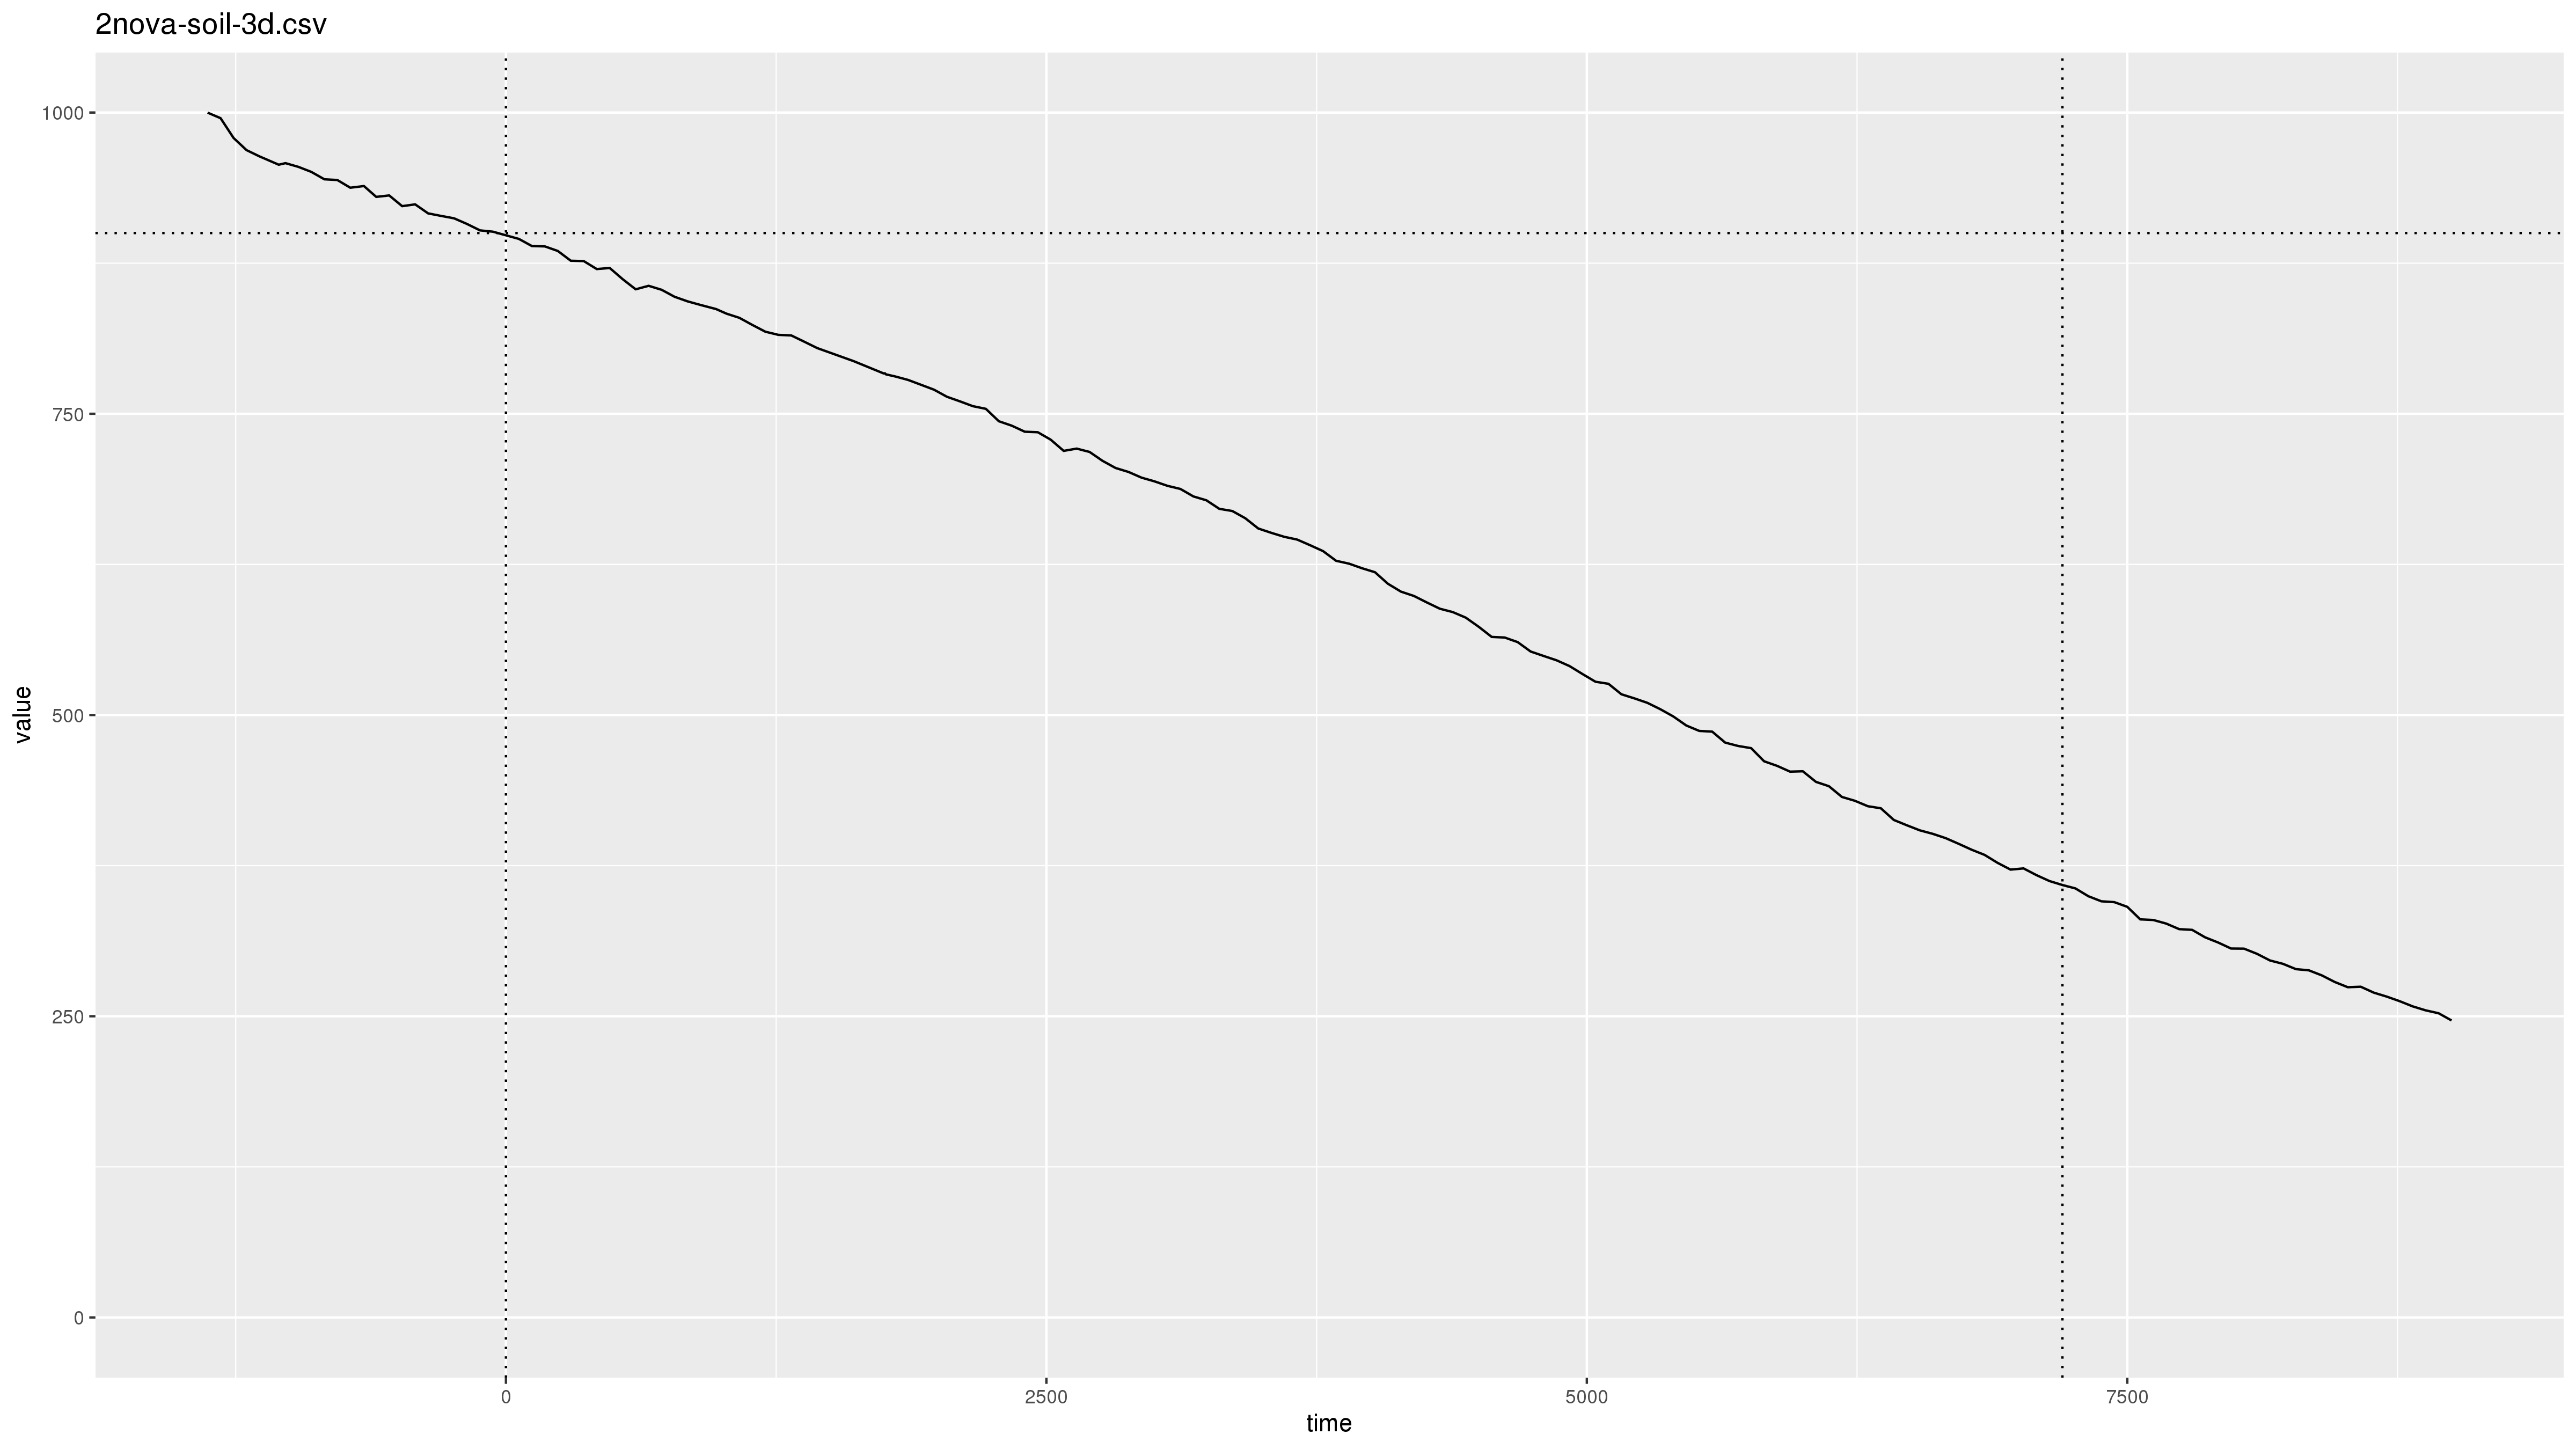

The data file committed next to this chart (first rows):
2019-11-02 00:28:33, pm2.5, 0.1
2019-11-02 00:28:33, pm10, 0.1
2019-11-02 00:29:33, pm2.5, 0.0
2019-11-02 00:29:33, pm10, 0.0
2019-11-02 00:30:33, pm2.5, 0.2
2019-11-02 00:30:33, pm10, 0.3
2019-11-02 00:31:33, pm2.5, 999.9
2019-11-02 00:31:33, pm10, 2000
2019-11-02 00:32:33, pm2.5, 999.9
2019-11-02 00:32:33, pm10, 2000
2019-11-02 00:33:33, pm2.5, 999.9
2019-11-02 00:33:33, pm10, 2000
2019-11-02 00:34:33, pm2.5, 999.9
2019-11-02 00:34:33, pm10, 2000
2019-11-02 00:35:33, pm2.5, 999.9
2019-11-02 00:35:33, pm10, 2000
2019-11-02 00:36:33, pm2.5, 999.9
2019-11-02 00:36:33, pm10, 2000
2019-11-02 00:37:33, pm2.5, 999.9
2019-11-02 00:37:33, pm10, 2000
2019-11-02 00:38:33, pm2.5, 999.9
2019-11-02 00:38:33, pm10, 2000
2019-11-02 00:40:17, pm2.5, 999.9
2019-11-02 00:40:17, pm10, 2000
2019-11-02 00:40:37, pm2.5, 999.9
2019-11-02 00:40:37, pm10, 2000
2019-11-02 00:41:37, pm2.5, 999.9
2019-11-02 00:41:37, pm10, 2000
2019-11-02 00:42:33, pm2.5, 999.9
2019-11-02 00:42:33, pm10, 2000
2019-11-02 00:43:33, pm2.5, 999.9
2019-11-02 00:43:33, pm10, 2000
2019-11-02 00:44:33, pm2.5, 999.9
2019-11-02 00:44:34, pm10, 2000
2019-11-02 00:45:33, pm2.5, 999.9
2019-11-02 00:45:33, pm10, 2000
2019-11-02 00:46:33, pm2.5, 999.9
2019-11-02 00:46:33, pm10, 2000
2019-11-02 00:47:33, pm2.5, 999.9
2019-11-02 00:47:33, pm10, 1992
2019-11-02 00:48:36, pm2.5, 999.9
2019-11-02 00:48:36, pm10, 1897
2019-11-02 00:49:33, pm2.5, 999.9
2019-11-02 00:49:33, pm10, 1803
2019-11-02 00:50:33, pm2.5, 999.9
2019-11-02 00:50:33, pm10, 1718
2019-11-02 00:51:33, pm2.5, 999.9
2019-11-02 00:51:33, pm10, 1642
2019-11-02 00:52:33, pm2.5, 995.3
2019-11-02 00:52:33, pm10, 1568
2019-11-02 00:53:33, pm2.5, 978.9
2019-11-02 00:53:33, pm10, 1496
2019-11-02 00:54:33, pm2.5, 968.8
2019-11-02 00:54:33, pm10, 1440
2019-11-02 00:55:33, pm2.5, 963.6
2019-11-02 00:55:33, pm10, 1419
2019-11-02 00:57:02, pm2.5, 956.7
2019-11-02 00:57:02, pm10, 1386
2019-11-02 00:57:33, pm2.5, 958.0
2019-11-02 00:57:33, pm10, 1373
2019-11-02 00:58:33, pm2.5, 954.9
... 2,631 more rows
